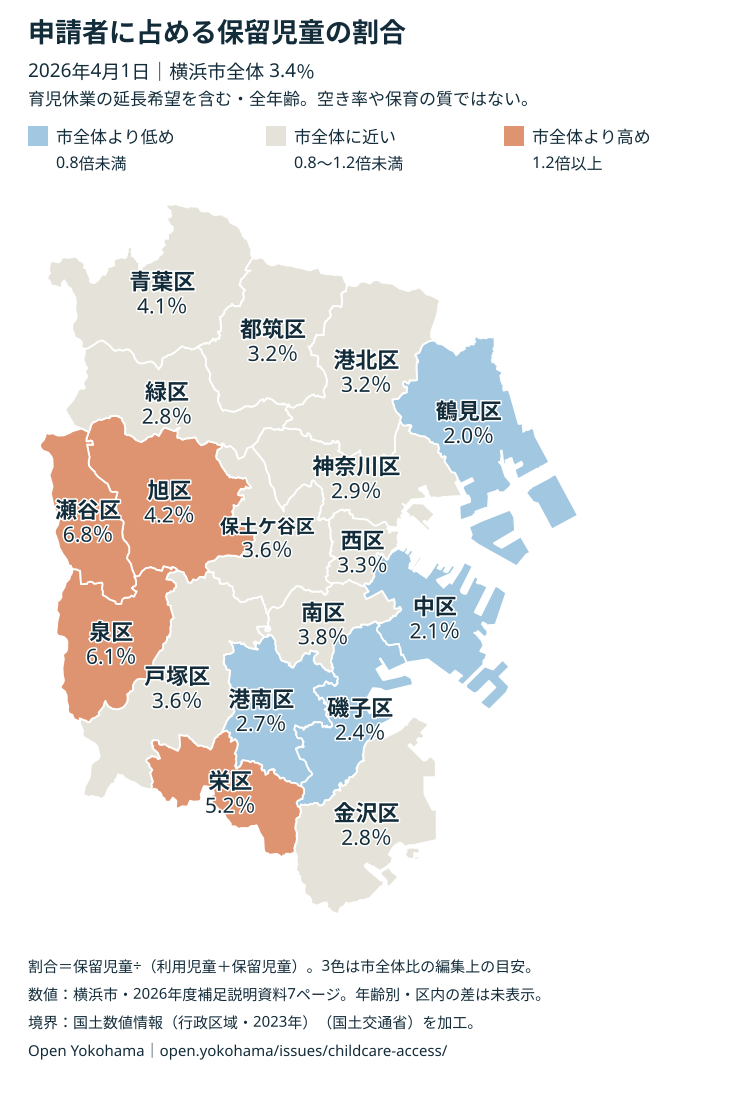

Data behind this chart, as committed beside it:
日付, 区コード, 区, 保留児童数, 利用児童数, 申請者数_利用と保留の和, 保留割合_パーセント, 前年保留割合_パーセント, 市全体との比較
2026-04-01, 141011, 鶴見区, 132, 6599, 6731, 1.961, 2.175, 低め
2026-04-01, 141020, 神奈川区, 152, 5081, 5233, 2.905, 3.235, 近い
2026-04-01, 141038, 西区, 70, 2022, 2092, 3.346, 3.362, 近い
2026-04-01, 141046, 中区, 42, 1963, 2005, 2.095, 3.712, 低め
2026-04-01, 141054, 南区, 125, 3144, 3269, 3.824, 4.825, 近い
2026-04-01, 141119, 港南区, 109, 3876, 3985, 2.735, 4.205, 低め
2026-04-01, 141062, 保土ケ谷区, 138, 3732, 3870, 3.566, 4.008, 近い
2026-04-01, 141127, 旭区, 188, 4296, 4484, 4.193, 5.457, 高め
2026-04-01, 141071, 磯子区, 75, 3024, 3099, 2.42, 3.873, 低め
2026-04-01, 141089, 金沢区, 88, 3004, 3092, 2.846, 4.481, 近い
2026-04-01, 141097, 港北区, 312, 9392, 9704, 3.215, 3.219, 近い
2026-04-01, 141135, 緑区, 100, 3415, 3515, 2.845, 4.18, 近い
2026-04-01, 141178, 青葉区, 213, 5009, 5222, 4.079, 4.361, 近い
2026-04-01, 141186, 都筑区, 130, 3944, 4074, 3.191, 3.347, 近い
2026-04-01, 141101, 戸塚区, 226, 6059, 6285, 3.596, 4.112, 近い
2026-04-01, 141151, 栄区, 110, 2024, 2134, 5.155, 6.039, 高め
2026-04-01, 141160, 泉区, 180, 2774, 2954, 6.093, 6.13, 高め
2026-04-01, 141143, 瀬谷区, 142, 1944, 2086, 6.807, 6.378, 高め
